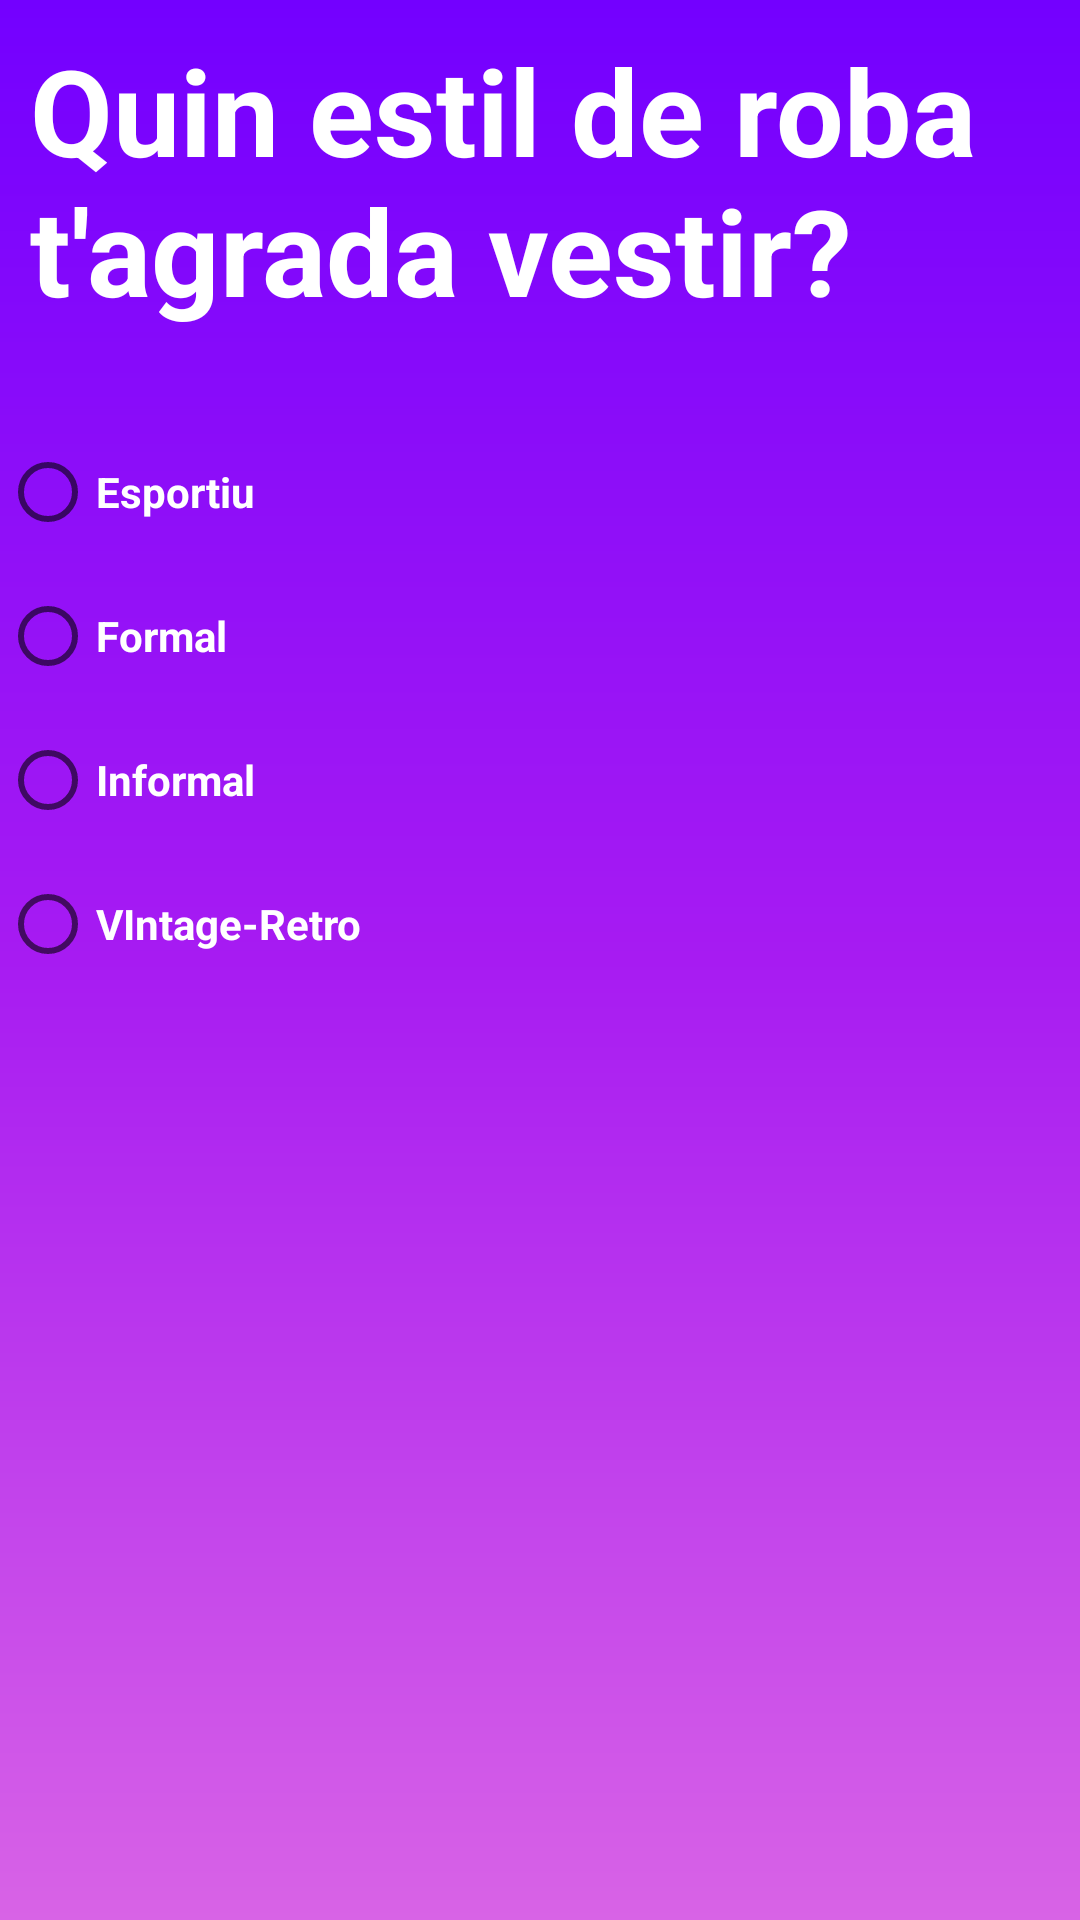

The Android layout XML behind this screen, and the referenced resources:
<!-- AndroidManifest.xml: application theme Theme.ClotStore -->
<!-- res/layout/fragment_preferences_estil.xml -->
<?xml version="1.0" encoding="utf-8"?>
<androidx.constraintlayout.widget.ConstraintLayout xmlns:android="http://schemas.android.com/apk/res/android"
    xmlns:app="http://schemas.android.com/apk/res-auto"
    xmlns:tools="http://schemas.android.com/tools"
    android:layout_width="match_parent"
    android:layout_height="match_parent"
    android:background="@drawable/gradient"
    tools:context=".Preferences.PreferencesEstil">

    <TextView
        android:id="@+id/textView2"
        android:layout_width="match_parent"
        android:layout_height="100dp"
        android:layout_marginHorizontal="10dp"
        android:layout_marginVertical="10dp"
        android:text="Quin estil de roba t'agrada vestir?"
        android:textColor="@color/white"
        android:textSize="40dp"
        android:textStyle="bold"
        app:layout_constraintEnd_toEndOf="parent"
        app:layout_constraintStart_toStartOf="parent"
        app:layout_constraintTop_toTopOf="parent" />



    <RadioGroup
        android:layout_marginTop="20dp"
        android:id="@+id/rgEstil"
        android:layout_width="wrap_content"
        android:layout_height="wrap_content"
        app:layout_constraintStart_toStartOf="parent"
        app:layout_constraintTop_toBottomOf="@+id/textView2">

        <RadioButton
            android:text="Esportiu"
            android:layout_marginTop="10dp"
            android:id="@+id/rbtEsportiu"
            android:layout_width="wrap_content"
            android:layout_height="wrap_content"
            android:textColor="@color/white"
            android:textStyle="bold"/>


        <RadioButton
            android:text="Formal"
            android:id="@+id/rbtFormal"
            android:layout_width="wrap_content"
            android:layout_height="wrap_content"
            android:textColor="@color/white"
            android:textStyle="bold"/>

        <RadioButton
            android:text="Informal"
            android:id="@+id/rbtInformal"
            android:layout_width="wrap_content"
            android:layout_height="wrap_content"
            android:textColor="@color/white"
            android:textStyle="bold"/>

        <RadioButton
            android:text="VIntage-Retro"
            android:id="@+id/rbtRetro"
            android:layout_width="wrap_content"
            android:layout_height="wrap_content"
            android:textColor="@color/white"
            android:textStyle="bold"/>
    </RadioGroup>


</androidx.constraintlayout.widget.ConstraintLayout>
<!-- resources referenced by this layout -->
<resources>
  <color name="white">#FFFFFFFF</color>
  <!-- drawable gradient (drawable) -->
  <?xml version="1.0" encoding="utf-8"?>
  <shape xmlns:android="http://schemas.android.com/apk/res/android"
      android:shape="rectangle">
      
      <gradient
          android:startColor="#7300ff"
          android:centerColor="#a71bf2"
          android:endColor="#d863e6"
          android:angle="270" />
  </shape>
  <style name="Theme.ClotStore" parent="Theme.MaterialComponents.DayNight.DarkActionBar">
          
          <item name="colorPrimary">@color/purple_500</item>
          <item name="colorPrimaryVariant">@color/purple_700</item>
          <item name="colorOnPrimary">@color/white</item>
          
          <item name="colorSecondary">@color/teal_200</item>
          <item name="colorSecondaryVariant">@color/teal_700</item>
          <item name="colorOnSecondary">@color/black</item>
          
          <item name="android:statusBarColor">?attr/colorPrimaryVariant</item>
          
      </style>
  <color name="purple_500">#FF6200EE</color>
  <color name="purple_700">#FF3700B3</color>
  <color name="teal_200">#FF03DAC5</color>
  <color name="teal_700">#FF018786</color>
  <color name="black">#FF000000</color>
</resources>
